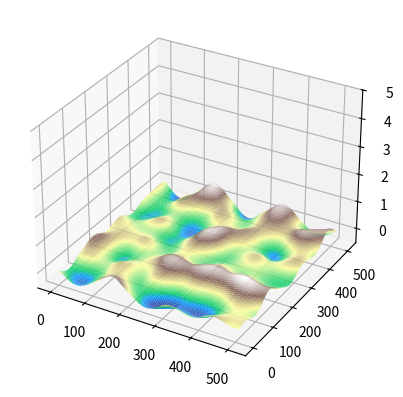

Reproduce this figure in Python.
import matplotlib.pyplot as plot;
import math;
import random as ran;
import numpy as np;

ran.seed(389455756344565); # set seed for comparison between techniques

# a and b are the values to interpolate between, c is the (0-1) location between them which you wish to interpolate to.
def interpolate(a, b, c):
    c = 3*c*c - 2*c*c*c; # smoothstep

    return a + c * (b-a); # lerp




gradient_length = 6; # side length of the gradient vector

# Initialise 2D array of gradient vectors. (2D array of a 1D object, making it a 3D array of scalar values)
gradients = [];
for x in range(gradient_length):
    # has to be recreated each time because pointers

    current_column = [];
    for y in range(gradient_length):
        mag = 0; # scope fix
        v = None; # scope fix

        while (mag == 0): # the gradient needs to point in a direction, so repeat if the magnitude ends up being zero.
            # create the gradient vector
            v = [];
            v.append(ran.uniform(-1, 1)); # add values to vector
            v.append(ran.uniform(-1, 1));

            # normalise the gradient vector
            mag = math.sqrt(v[0] * v[0] + v[1] * v[1]); # get the magnitude of the vector

        v[0] /= mag;
        v[1] /= mag;

        current_column.append(v);

    gradients.append(current_column);


points_length = 512; # covers the same area as the gradients array, except has more points within the space

# Initialise 2D array of points.
points = []
for x in range(points_length):
    # has to be recreated each time because pointers

    current_column = [];
    for y in range(points_length):
        # get the coords of the relevant quadrant of gradient vectors (as in, the group of 4 gradient vectors which surround the point)

        grad_space_x = (float(x) / float(points_length)) * float(gradient_length - 1);
        grad_space_y = (float(y) / float(points_length)) * float(gradient_length - 1); # scale to gradient space (in other words, account for the (gradient & point) arrays having different lengths). It uses (gradient_length - 1) because there needs to be a row of gradient vectors beyond the last row of points to be able to form a quad with the far edge.

        quadrant_x = int(grad_space_x);
        quadrant_y = int(grad_space_y); # floor (with int()), as we want a whole number of gradient-vectors across. As we're flooring, we get the quadrant's coordinates which are closest to the origin. As all points are positive, this will be the bottom-left corner

        quadrant = [ gradients[quadrant_x][quadrant_y  ], gradients[quadrant_x + 1][quadrant_y    ],
                     gradients[quadrant_x][quadrant_y+1], gradients[quadrant_x + 1][quadrant_y + 1] ] # each gradient vector of the quadrant

        offset_vector = [ [grad_space_x - quadrant_x, grad_space_y -  quadrant_y     ], [grad_space_x - (quadrant_x + 1), grad_space_y -  quadrant_y     ],
                          [grad_space_x - quadrant_x, grad_space_y - (quadrant_y + 1)], [grad_space_x - (quadrant_x + 1), grad_space_y - (quadrant_y + 1)] ] # distance from each gradient vector in gradient space

        grad_offset_dot = []
        for i in range(len(offset_vector)):
            grad_offset_dot.append(quadrant[i][0] * offset_vector[i][0] + quadrant[i][1] * offset_vector[i][1]); # compute the dot product of each grad vector & dot vector & append it to grad_offset_dot

        # interpolate along
        a = interpolate(grad_offset_dot[0], grad_offset_dot[1], grad_space_x - quadrant_x);
        b = interpolate(grad_offset_dot[2], grad_offset_dot[3], grad_space_x - quadrant_x);

        # interpolate across & append to current_column
        current_column.append(interpolate(a, b, grad_space_y - quadrant_y));

    points.append(current_column);


# display
x = np.arange(0, points_length, 1);
X, Y = np.meshgrid(x, x);

graph = plot.figure().add_subplot(projection='3d');
graph.plot_surface(X, Y, np.array(points), cmap='terrain', rcount=128, ccount=128);
graph.set_proj_type('persp');

graph.view_init(elev=30.0);

axes = plot.gca();
axes.set_zlim([None, 5]);

plot.savefig('perlin_2D_smoothstep.png');
plot.show();
